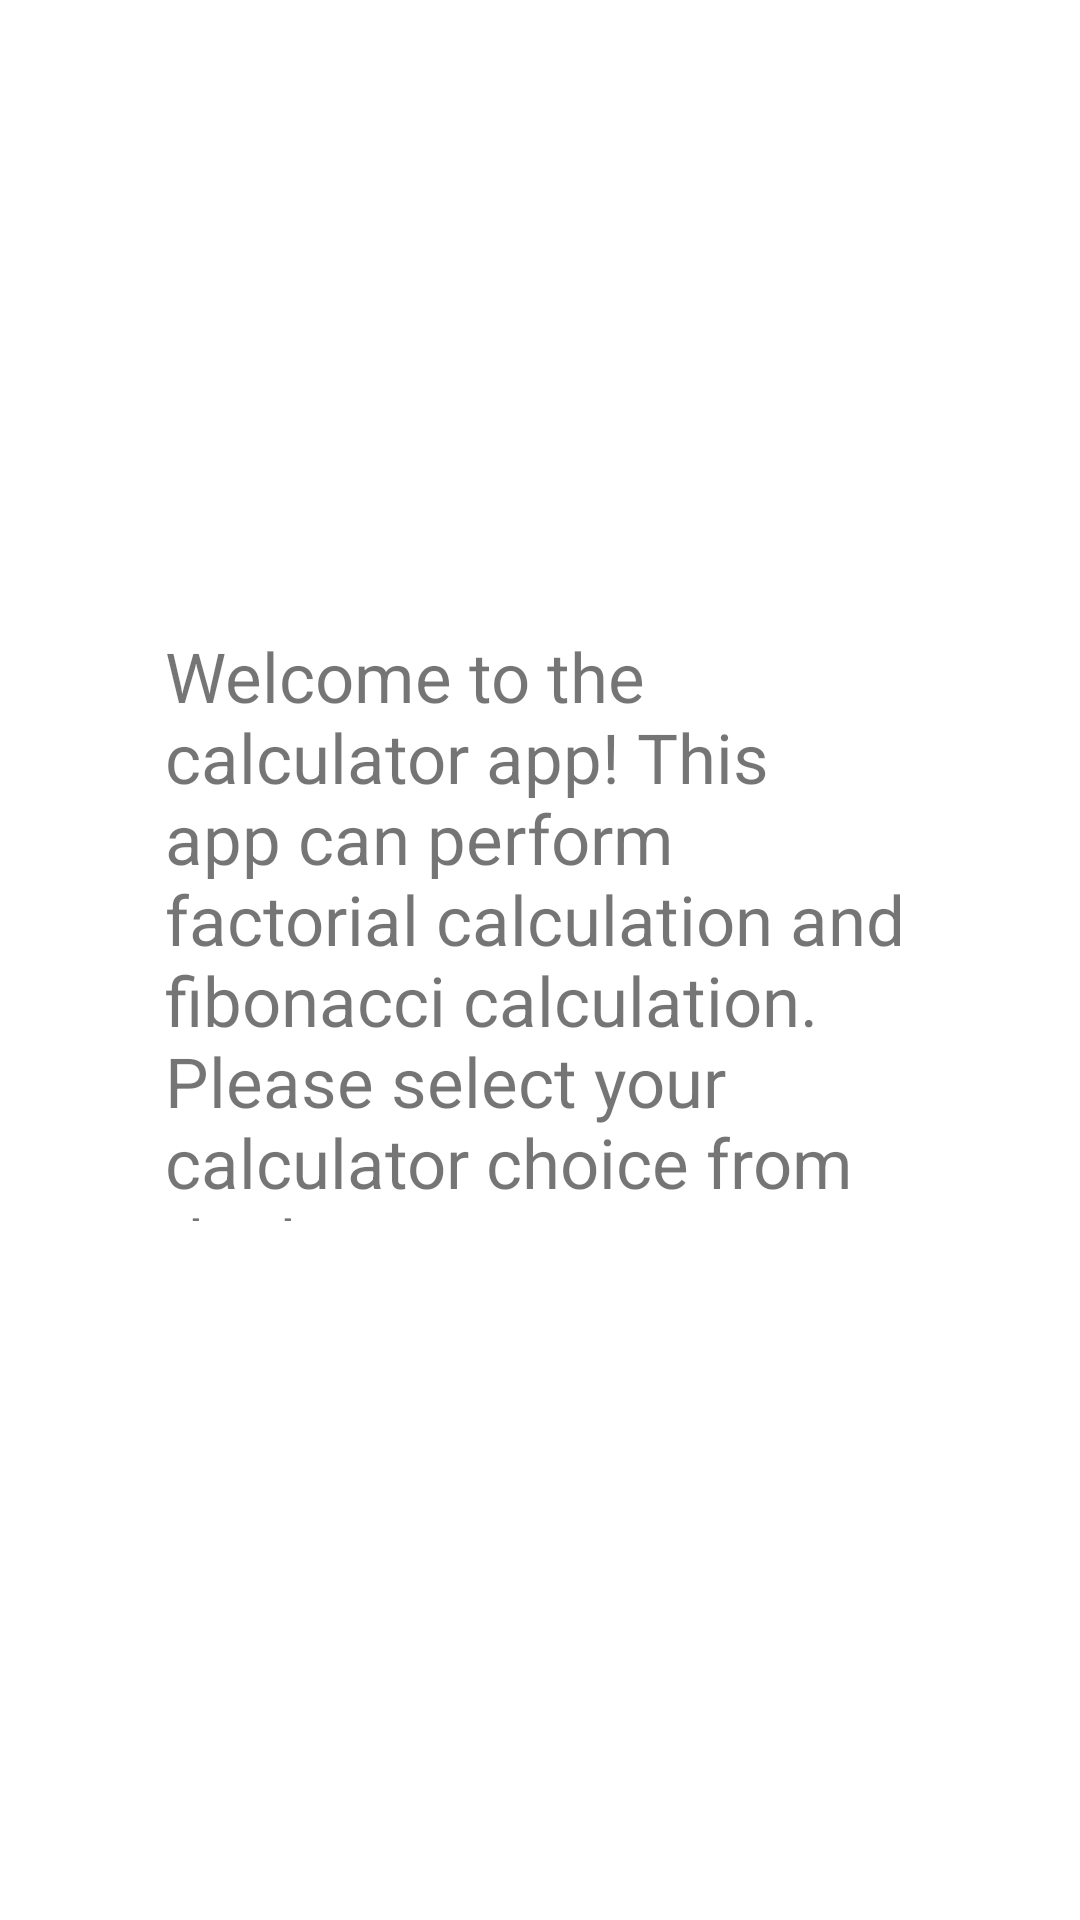

Write the Android layout XML for this screen, with the resource values it uses.
<!-- AndroidManifest.xml: application theme Theme.KamilaProject4 -->
<!-- res/layout/fragment_home.xml -->
<?xml version="1.0" encoding="utf-8"?>
<FrameLayout
    xmlns:android="http://schemas.android.com/apk/res/android"
    xmlns:app="http://schemas.android.com/apk/res-auto"
    xmlns:tools="http://schemas.android.com/tools"
    android:layout_width="match_parent"
    android:layout_height="match_parent"
    android:id="@+id/homeFragment"
    tools:context=".HomeFragment">

    <TextView
        android:layout_width="wrap_content"
        android:layout_height="197dp"
        android:layout_marginStart="55dp"
        android:layout_marginTop="210dp"
        android:layout_marginEnd="55dp"
        android:layout_marginBottom="264dp"
        android:text="@string/home_text"
        android:textSize="23sp"
        app:layout_constraintBottom_toBottomOf="parent"
        app:layout_constraintEnd_toEndOf="parent"
        app:layout_constraintHorizontal_bias="0.484"
        app:layout_constraintStart_toStartOf="parent"
        app:layout_constraintTop_toTopOf="parent"
        app:layout_constraintVertical_bias="0.0" />

</FrameLayout>
<!-- resources referenced by this layout -->
<resources>
  <string name="home_text">Welcome to the calculator app! This app can perform factorial calculation and fibonacci calculation. Please select your calculator choice from the bottom menu.</string>
  <style name="Theme.KamilaProject4" parent="Theme.MaterialComponents.DayNight.DarkActionBar">
          
          <item name="colorPrimary">@color/purple_500</item>
          <item name="colorPrimaryVariant">@color/purple_700</item>
          <item name="colorOnPrimary">@color/white</item>
          
          <item name="colorSecondary">@color/teal_200</item>
          <item name="colorSecondaryVariant">@color/teal_700</item>
          <item name="colorOnSecondary">@color/black</item>
          
          <item name="android:statusBarColor">?attr/colorPrimaryVariant</item>
          
      </style>
  <!-- not gathered from this repository: default colours our renderer supplied (Android Studio template values) -->
  <color name="purple_500">#FF6200EE</color>
  <color name="purple_700">#FF3700B3</color>
  <color name="teal_200">#FF03DAC5</color>
  <color name="teal_700">#FF018786</color>
  <color name="black">#FF000000</color>
  <color name="white">#FFFFFFFF</color>
</resources>
